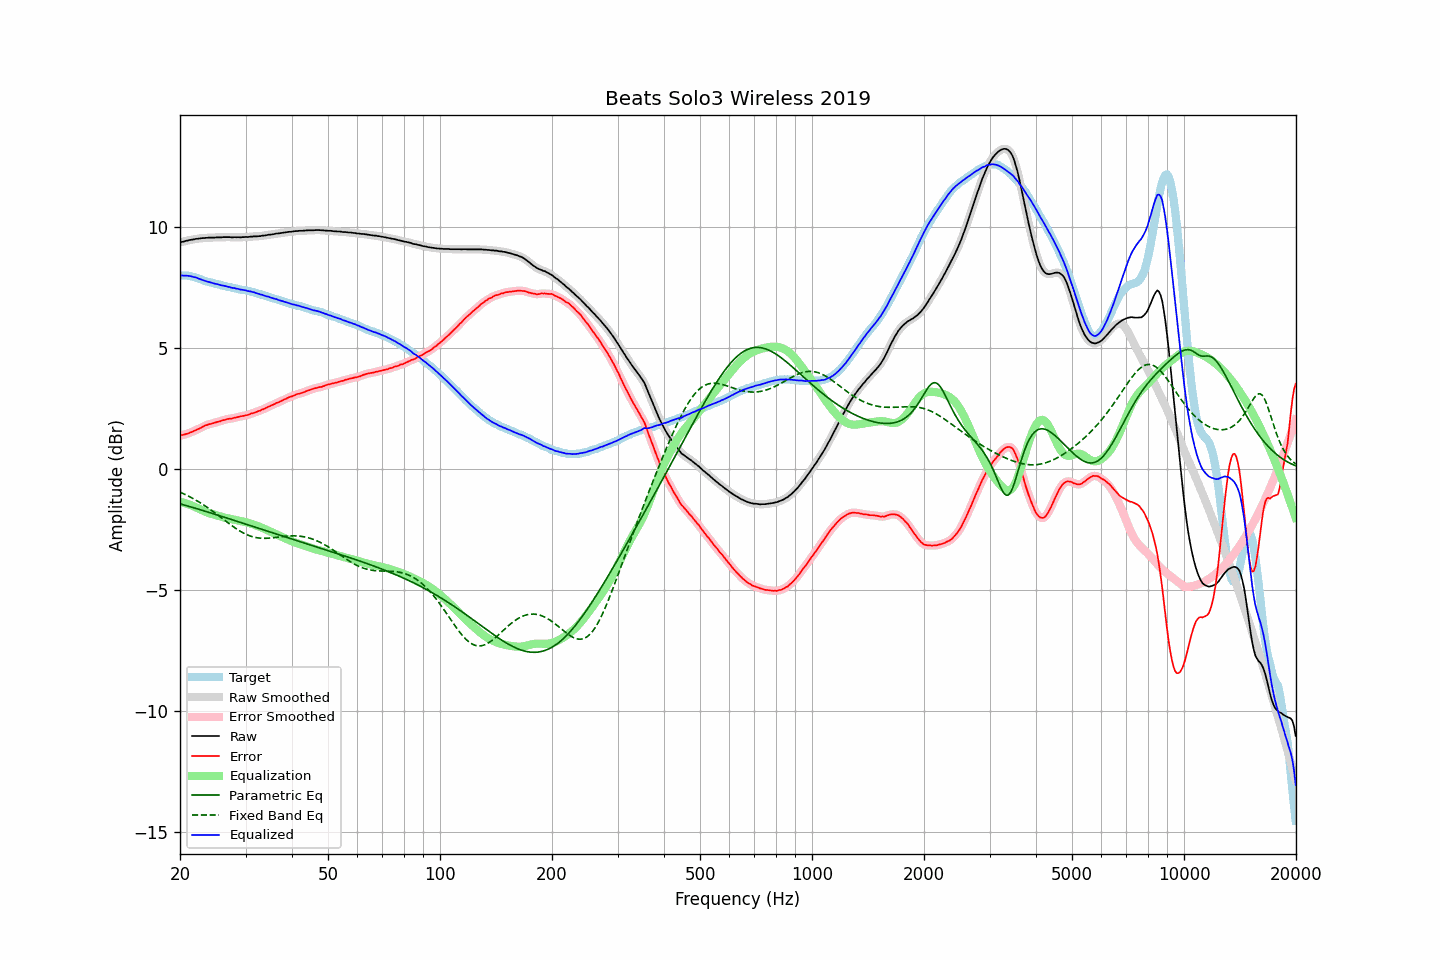

Source data for this figure (header and first rows):
frequency, raw, error, smoothed, error_smoothed, equalization, parametric_eq, fixed_band_eq, equalized_raw, equalized_smoothed, target
20.00, 9.36, 1.37, 9.36, 1.37, -1.37, -1.45, -0.97, 7.99, 7.99, 7.99
20.20, 9.38, 1.39, 9.37, 1.39, -1.38, -1.47, -1.00, 7.99, 7.99, 7.99
20.40, 9.39, 1.40, 9.39, 1.40, -1.40, -1.49, -1.03, 7.98, 7.99, 7.99
20.61, 9.41, 1.42, 9.41, 1.42, -1.42, -1.51, -1.06, 7.99, 7.99, 7.99
20.81, 9.43, 1.44, 9.42, 1.44, -1.44, -1.52, -1.09, 7.99, 7.98, 7.99
21.02, 9.44, 1.45, 9.44, 1.46, -1.46, -1.54, -1.12, 7.97, 7.98, 7.99
21.23, 9.46, 1.49, 9.45, 1.48, -1.49, -1.56, -1.16, 7.97, 7.97, 7.97
21.44, 9.47, 1.51, 9.46, 1.51, -1.51, -1.58, -1.19, 7.95, 7.95, 7.96
21.66, 9.48, 1.54, 9.48, 1.54, -1.54, -1.60, -1.23, 7.94, 7.94, 7.94
21.87, 9.49, 1.57, 9.49, 1.57, -1.57, -1.62, -1.26, 7.92, 7.92, 7.92
22.09, 9.51, 1.60, 9.50, 1.60, -1.60, -1.64, -1.30, 7.91, 7.90, 7.91
22.31, 9.51, 1.63, 9.51, 1.63, -1.63, -1.66, -1.34, 7.87, 7.88, 7.88
22.54, 9.52, 1.66, 9.52, 1.66, -1.67, -1.68, -1.38, 7.85, 7.85, 7.86
22.76, 9.53, 1.69, 9.52, 1.69, -1.70, -1.70, -1.42, 7.83, 7.83, 7.84
22.99, 9.54, 1.73, 9.53, 1.73, -1.73, -1.72, -1.47, 7.81, 7.81, 7.81
23.22, 9.54, 1.76, 9.54, 1.76, -1.76, -1.74, -1.51, 7.78, 7.78, 7.78
23.45, 9.55, 1.80, 9.54, 1.79, -1.78, -1.76, -1.55, 7.76, 7.76, 7.75
23.69, 9.55, 1.81, 9.55, 1.82, -1.81, -1.78, -1.60, 7.74, 7.74, 7.74
23.92, 9.56, 1.84, 9.55, 1.84, -1.83, -1.80, -1.64, 7.72, 7.72, 7.72
24.16, 9.56, 1.85, 9.56, 1.85, -1.86, -1.83, -1.69, 7.70, 7.70, 7.71
24.40, 9.56, 1.87, 9.56, 1.87, -1.87, -1.85, -1.74, 7.68, 7.68, 7.69
24.65, 9.56, 1.89, 9.56, 1.89, -1.89, -1.87, -1.79, 7.66, 7.66, 7.67
24.89, 9.56, 1.91, 9.56, 1.91, -1.91, -1.89, -1.84, 7.65, 7.65, 7.65
25.14, 9.57, 1.93, 9.56, 1.93, -1.93, -1.91, -1.89, 7.64, 7.63, 7.64
25.39, 9.57, 1.95, 9.56, 1.95, -1.95, -1.93, -1.94, 7.62, 7.62, 7.62
25.65, 9.57, 1.96, 9.57, 1.97, -1.97, -1.95, -1.99, 7.60, 7.60, 7.61
25.91, 9.57, 1.99, 9.57, 1.99, -1.99, -1.97, -2.04, 7.58, 7.58, 7.58
26.16, 9.58, 2.01, 9.57, 2.01, -2.01, -1.99, -2.09, 7.57, 7.57, 7.57
26.43, 9.58, 2.02, 9.58, 2.03, -2.02, -2.01, -2.14, 7.55, 7.55, 7.56
26.69, 9.58, 2.05, 9.58, 2.05, -2.04, -2.03, -2.19, 7.54, 7.54, 7.53
26.96, 9.58, 2.06, 9.58, 2.06, -2.05, -2.06, -2.24, 7.52, 7.52, 7.52
27.23, 9.58, 2.07, 9.57, 2.07, -2.07, -2.08, -2.29, 7.51, 7.50, 7.51
27.50, 9.57, 2.07, 9.57, 2.08, -2.08, -2.10, -2.34, 7.48, 7.49, 7.50
27.77, 9.57, 2.09, 9.57, 2.09, -2.10, -2.12, -2.39, 7.47, 7.47, 7.48
28.05, 9.58, 2.11, 9.57, 2.11, -2.11, -2.14, -2.44, 7.47, 7.46, 7.47
28.33, 9.57, 2.12, 9.57, 2.12, -2.12, -2.16, -2.48, 7.44, 7.45, 7.45
28.62, 9.58, 2.14, 9.57, 2.14, -2.14, -2.18, -2.52, 7.44, 7.43, 7.44
28.90, 9.57, 2.15, 9.57, 2.15, -2.15, -2.21, -2.56, 7.42, 7.42, 7.42
29.19, 9.57, 2.17, 9.57, 2.17, -2.16, -2.23, -2.60, 7.40, 7.41, 7.40
29.48, 9.58, 2.18, 9.57, 2.18, -2.18, -2.25, -2.64, 7.40, 7.39, 7.40
29.78, 9.58, 2.19, 9.58, 2.19, -2.19, -2.27, -2.68, 7.38, 7.38, 7.39
30.08, 9.59, 2.21, 9.58, 2.20, -2.21, -2.29, -2.71, 7.37, 7.37, 7.38
30.38, 9.58, 2.22, 9.58, 2.22, -2.23, -2.31, -2.74, 7.35, 7.35, 7.36
30.68, 9.59, 2.24, 9.59, 2.25, -2.25, -2.34, -2.76, 7.34, 7.34, 7.35
30.99, 9.60, 2.28, 9.59, 2.27, -2.27, -2.36, -2.79, 7.33, 7.33, 7.32
31.30, 9.60, 2.29, 9.60, 2.29, -2.29, -2.38, -2.81, 7.31, 7.31, 7.31
31.61, 9.61, 2.31, 9.60, 2.31, -2.31, -2.40, -2.83, 7.30, 7.29, 7.30
31.93, 9.61, 2.33, 9.61, 2.33, -2.33, -2.42, -2.84, 7.27, 7.27, 7.28
32.24, 9.61, 2.36, 9.61, 2.36, -2.36, -2.44, -2.85, 7.25, 7.25, 7.25
32.57, 9.62, 2.39, 9.61, 2.39, -2.39, -2.47, -2.86, 7.23, 7.23, 7.23
32.89, 9.62, 2.40, 9.62, 2.41, -2.41, -2.49, -2.87, 7.20, 7.21, 7.22
33.22, 9.64, 2.45, 9.63, 2.44, -2.44, -2.51, -2.87, 7.20, 7.19, 7.19
33.55, 9.64, 2.46, 9.64, 2.47, -2.47, -2.53, -2.88, 7.17, 7.17, 7.18
33.89, 9.65, 2.50, 9.65, 2.50, -2.50, -2.55, -2.88, 7.15, 7.15, 7.15
34.23, 9.66, 2.53, 9.66, 2.53, -2.53, -2.57, -2.87, 7.13, 7.13, 7.13
34.57, 9.68, 2.57, 9.67, 2.56, -2.56, -2.59, -2.87, 7.12, 7.11, 7.11
34.92, 9.68, 2.59, 9.68, 2.59, -2.59, -2.62, -2.87, 7.08, 7.09, 7.09
35.27, 9.69, 2.62, 9.69, 2.62, -2.62, -2.64, -2.86, 7.06, 7.06, 7.07
35.62, 9.70, 2.65, 9.70, 2.65, -2.65, -2.66, -2.85, 7.04, 7.04, 7.05
35.97, 9.71, 2.68, 9.71, 2.68, -2.68, -2.68, -2.84, 7.02, 7.03, 7.03
... 635 more rows
